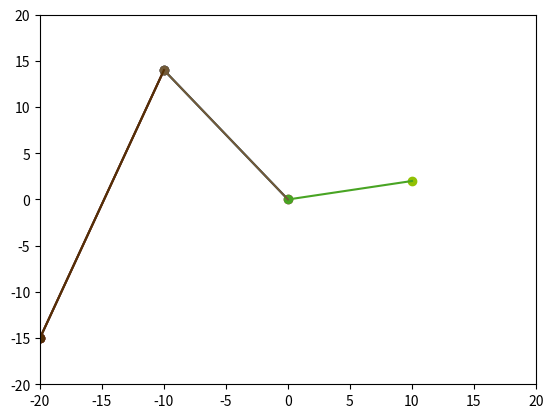

Recreate this plot in Python.
from matplotlib import pyplot as plt
from matplotlib.animation import FuncAnimation
from random import choice, randint


class Color:
    refer = {0: "0", 1: "1", 2: "2", 3: "3", 4: "4", 5: "5", 6: "6", 7: "7", 8: "8", 9: "9",
             10: "A",  11: "B",  12: "C",  13: "D",  14: "E",  15: "F",  16: "G"}

    def __init__(self, max_intensity=50, gray=False):
        if max_intensity < 20:
            self.const = 20
        else:
            self.const = (max_intensity / 100.0) * 6 * 16
        self.exist = []
        self.gray = gray
        self.ind = 14

    @staticmethod
    def generate():
        sa = 0
        arr = []
        for i in range(6):
            ind = choice([x for x in range(16)])
            arr.append(Color.refer[ind])
            sa += ind
        return sa, arr

    def gray_new(self):
        if self.ind < 0:
            self.ind = 14
        self.ind -= 1
        res = f"#{''.join([Color.refer[self.ind] for i in range(6)])}"
        self.exist.append(res)
        return res

    @property
    def new(self):
        if self.gray is True:
            return self.gray_new()
        sa, arr = Color.generate()
        while sa >= self.const or arr in self.exist:
            sa, arr = Color.generate()
        res = f'#{"".join(arr)}'
        self.exist.append(res)
        return res

    @property
    def last(self):
        return self.exist[-1]


class Bezier:
    @staticmethod
    def condense(two, n):
        fir = two[0]
        sec = two[1]
        par = float((sec - fir) / (n - 1))
        sta = 0
        arr = []
        for i in range(n):
            arr.append(fir + sta)
            sta += par
        return arr

    @staticmethod
    def forward(*points):
        x_ = []
        y_ = []
        for i in points:
            x_.append(i[0])
            y_.append(i[1])
        return x_, y_

    @staticmethod
    def backward(x_, y_):
        points = []
        for i, d in enumerate(x_):
            points.append([d, y_[i]])
        return points

    @staticmethod
    def red(num):
        if num == 0:
            return 1
        val = 1
        for i in range(num + 1):
            if i != 0:
                val *= i
        return val

    @staticmethod
    def pascal(row, col):
        return Bezier.red(row) / float(Bezier.red(col) * Bezier.red(row - col))

    def __init__(self, fig, points, n=100, interval=50):
        self.fig = fig
        self.points = points
        self.n = n
        self.level = len(points)
        self.animate = {}
        self.interval = interval
        self.x_on_left = []
        self.x_on_right = []
        self.y_on_left = []
        self.y_on_right = []
        self.inited = False
        self.reduced = {"x": [], "y": []}
        self.color = Color(max_intensity=50)
        self.gray = Color(gray=True)

    def beach(self, t):
        row = len(self.points) - 1
        dx = 0
        dy = 0
        for i in range(row + 1):
            pre = Bezier.pascal(row, i) * ((1 - t) ** (row - i)) * (t ** i)
            dx += pre * self.points[i][0]
            dy += pre * self.points[i][1]
        return [dx, dy]

    def collect_bezier(self):
        ad = 0
        part = 1 / (self.n - 1.0)
        collect = []
        for i in range(self.n - 1):
            collect.append(self.beach(ad))
            ad += part
        return collect

    def store(self, x_res, y_res):
        self.reduced['x'].append(x_res)
        self.reduced['y'].append(y_res)

    def dump(self):
        for i, l_x in enumerate(self.reduced['x']):
            if i != len(self.reduced['x']) - 1:
                self.x_on_left.append(l_x)
                self.y_on_left.append(self.reduced['y'][i])
                self.x_on_right.append(self.reduced['x'][i + 1])
                self.y_on_right.append(self.reduced['y'][i + 1])

    def clear(self):
        self.reduced = {"x": [], "y": []}

    def recurse(self):
        self.level -= 1
        self.x_on_left = []
        self.x_on_right = []
        self.y_on_left = []
        self.y_on_right = []

    def add_animate(self, level, animation):
        try:
            self.animate[level].append(animation)
        except KeyError:
            self.animate[level] = [animation]

    def vector_animate(self, left_x, left_y, right_x, right_y, color, no_line=False):
        def update(frame):
            if not no_line:
                if frame != 0:
                    plt.plot([x_res[frame - 1], x_res[frame]], [y_res[frame - 1], y_res[frame]], color=color)
            p.set_data(x_res[frame], y_res[frame])
            return p,

        def init():
            p.set_data(x_res[0], y_res[0])
            return p,

        x_res = []
        y_res = []
        for i in range(len(left_x)):
            x_res.append(left_x[i] + ((right_x[i] - left_x[i]) * float(i / (self.n - 1))))
            y_res.append(left_y[i] + ((right_y[i] - left_y[i]) * float(i / (self.n - 1))))

        self.store(x_res, y_res)
        p, = plt.plot(x_res[0], y_res[0], "o", color=color)

        return FuncAnimation(fig=self.fig, func=update, init_func=init, frames=[x for x in range(len(left_x))],
                             interval=self.interval, repeat=False)

    def line_animate(self, x_left, y_left, x_right, y_right, color):
        p, = plt.plot([x_left[0], x_right[0]], [y_left[0], y_right[0]], color=color)

        def update(frame):
            p.set_data([x_left[frame], x_right[frame]], [y_left[frame], y_right[frame]])
            return p,

        def init():
            p.set_data([x_left[0], x_right[0]], [y_left[0], y_right[0]])
            return p,

        return FuncAnimation(fig=self.fig, func=update, init_func=init, frames=[x for x in range(len(x_left))],
                             interval=self.interval, repeat=False)

    def init(self):
        self.inited = True
        for i, d in enumerate(self.points):
            if i != self.level - 1:
                xys_ = Bezier.forward(d, self.points[i + 1])
                x_ = Bezier.condense(xys_[0], self.n)
                y_ = Bezier.condense(xys_[1], self.n)
                self.x_on_left.append(x_)
                self.x_on_right.append(x_)
                self.y_on_left.append(y_)
                self.y_on_right.append(y_)

    def run(self):
        for i, l_x in enumerate(self.x_on_left):
            x_l = self.x_on_right[i]
            l_y = self.y_on_left[i]
            y_l = self.y_on_right[i]
            if isinstance(self.color, Color):
                self.add_animate(self.level, self.vector_animate(l_x, l_y, x_l, y_l, self.color.new))
                self.add_animate(self.level, self.line_animate(l_x, l_y, x_l, y_l, self.color.last))
            else:
                self.add_animate(self.level, self.vector_animate(l_x, l_y, x_l, y_l, self.color))
                self.add_animate(self.level, self.line_animate(l_x, l_y, x_l, y_l, self.color))

    def loop(self, depth):
        lk = 0
        if not self.inited:
            self.init()
        while self.level != 0:
            self.run()
            self.recurse()
            self.dump()
            self.clear()
            lk += 1
            if lk == depth:
                return

    def animate_sketch(self):
        collect = self.collect_bezier()
        left_x = []
        left_y = []
        right_x = []
        right_y = []
        for i in range(len(collect)):
            if i <= len(collect) - 2:
                left_x.append(collect[i][0])
                left_y.append(collect[i][1])
                right_x.append(collect[i + 1][0])
                right_y.append(collect[i + 1][1])
        if isinstance(self.color, Color):
            self.add_animate(1, (self.vector_animate(left_x, left_y, right_x, right_y, self.color.new)))
            self.add_animate(1, (self.line_animate(left_x, left_y, right_x, right_y, self.color.last)))
        else:
            self.add_animate(1, (self.vector_animate(left_x, left_y, right_x, right_y, self.color)))
            self.add_animate(1, (self.line_animate(left_x, left_y, right_x, right_y, self.color)))


def illustrate(fig, points, n=100, interval=100, depth=None, color=None):
    be = Bezier(fig, points, n, interval)
    if color is not None:
        be.color = color
    be.loop(depth)
    return be


def sketch(fig, points, n=100, color=None):
    be = Bezier(fig, points, n)
    if color is not None:
        be.color = color
    be.animate_sketch()
    return be


if __name__ == '__main__':
    ind = randint(0, 2)
    if ind == 0:
        # option 1: illustrate all animation
        def example(lim_x, lim_y, n):
            dx = float((lim_x[1] - lim_x[0]) / n)
            x_arr = []
            y_arr = []
            for i in range(n + 1):
                x_arr.append(lim_x[0] + dx * i)
                y_arr.append(randint(int(lim_y[0]), int(lim_y[1])))
            return x_arr, y_arr

        fig = plt.figure()
        x_lim = (-20, 20)
        y_lim = (-20, 20)
        plt.xlim(*x_lim)
        plt.ylim(*y_lim)
        points = Bezier.backward(*example(x_lim, y_lim, 4))
        b = illustrate(fig, points, interval=50, n=100, depth=4)
        plt.show()
    elif ind == 1:
        # option 2: sketch bezier path
        fig = plt.figure()
        plt.xlim(-1, 11)
        plt.ylim(-2, 8)
        b = sketch(fig, [[0, 0], [5, 5], [10, 0]], color='b')
        plt.show()
    elif ind == 2:
        import numpy as np
        # option 3: animate a moving line and dot transformation
        fig = plt.figure()
        plt.xlim(0, 10)
        plt.ylim(0, 10)
        left_x = np.linspace(2, 8, 100)
        left_y = [8 for x in range(100)]
        right_x = np.linspace(2, 8, 100)
        right_y = [2 for x in range(100)]
        b = Bezier(fig, [])
        a1 = b.vector_animate(left_x, left_y, right_x, right_y, color='k', no_line=True)
        a2 = b.line_animate(left_x, left_y, right_x, right_y, color='b')
        plt.show()


